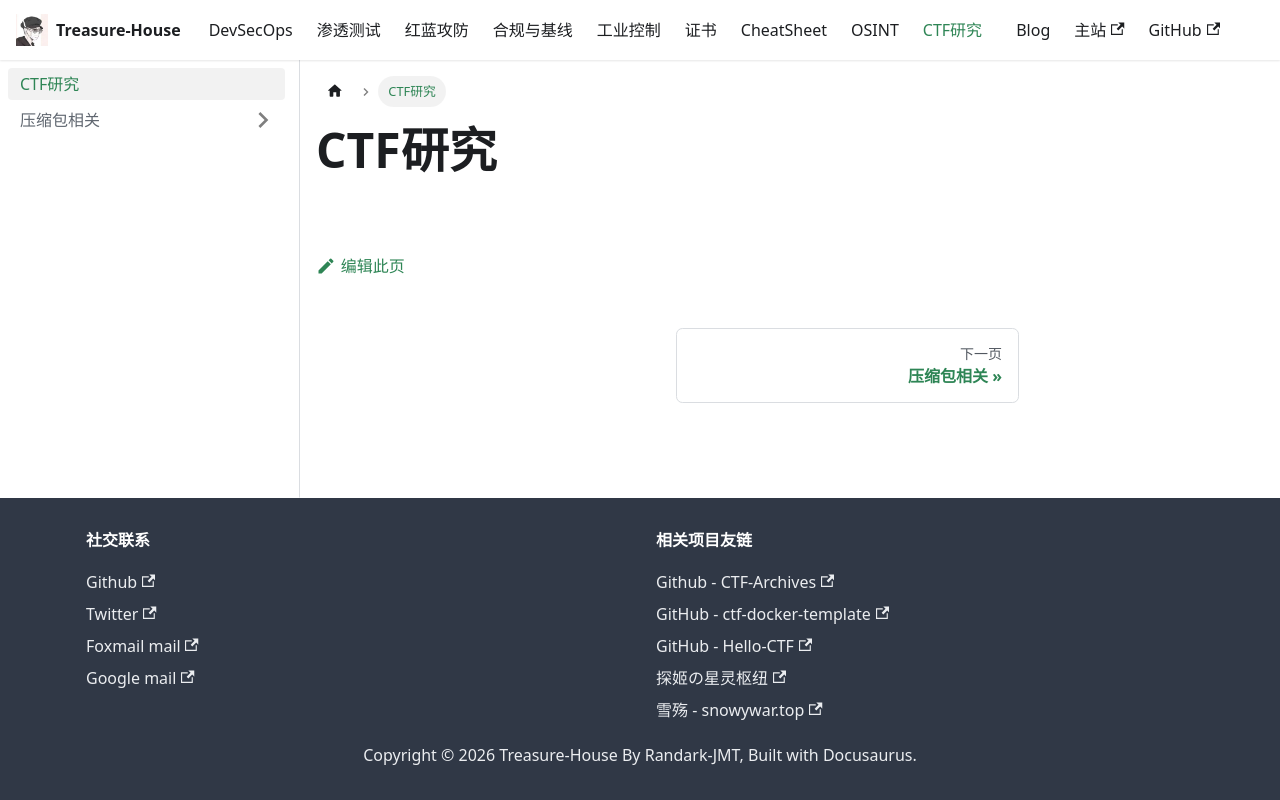

repository: Randark-JMT/Treasure-House · page: docs/CTF-Research/index.html · generator: docusaurus

---
sidebar_position: 0
sidebar_label: CTF研究
sidebar_class_name: green
---

# CTF研究
